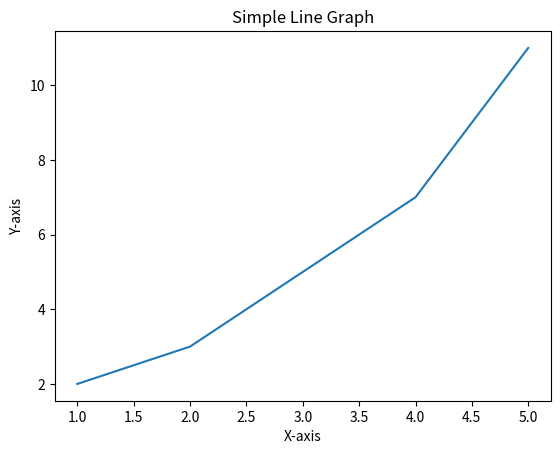

This chart was generated by the following Python code:
import matplotlib.pyplot as plt
x = [1,2,3,4,5]
y = [2,3,5,7,11]
plt.plot(x,y)
plt.title("Simple Line Graph")
plt.xlabel("X-axis")
plt.ylabel("Y-axis")
plt.show()
